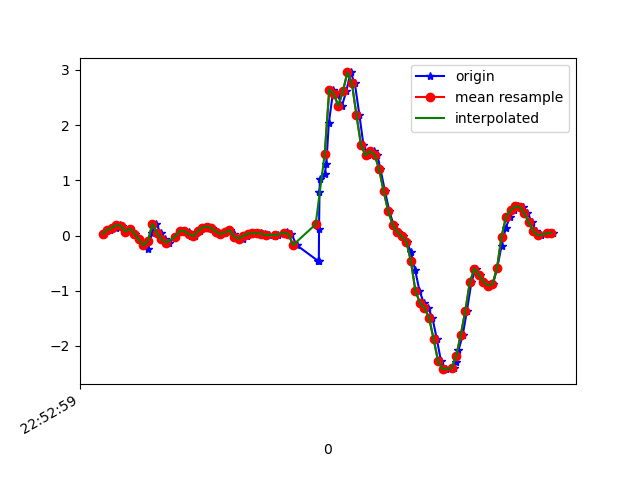

Data behind this chart, as committed beside it:
1617835979747, 531623369551723, 0.028791409, -0.08605418, -0.043885283
1617835979775, 531623388619419, 0.1045, -0.01153, -0.05488
1617835979799, 531623407662283, 0.1375, -0.2278, -0.06221
1617835979817, 531623426705163, 0.1864, -0.02375, -0.1147
1617835979826, 531623445772875, 0.1803, -0.4086, -0.07076
1617835979844, 531623464718203, 0.07155, -0.1679, -0.1257
1617835979863, 531623483751803, 0.1253, -0.2363, -0.07932
1617835979883, 531623502785387, 0.03368, -0.207, -0.09031
1617835979902, 531623521843819, -0.07017, 0.004354, -0.1135
1617835979920, 531623540877419, -0.1789, -0.4233, -0.06588
1617835979940, 531623559911019, -0.2485, -0.284, -0.1196
1617835979958, 531623578904587, 0.0459, -0.1496, -0.08298
1617835979977, 531623597960395, 0.2133, -0.3109, -0.07321
1617835979996, 531623616991371, 0.0459, -0.09094, -0.1123
1617835980015, 531623636022379, -0.0665, -0.3047, -0.001125
1617835980034, 531623655053387, -0.13, -0.2327, -0.01579
1617835980060, 531623674063019, -0.02252, 0.1094, -0.01456
1617835980086, 531623693091563, 0.07888, -0.3341, 0.03675
1617835980103, 531623712120139, 0.08255, -0.02008, -0.05977
1617835980122, 531623731173547, 0.06789, 0.005576, -0.07443
1617835980132, 531623750202123, -0.01153, -0.09216, -0.09275
1617835980150, 531623769200587, -0.0103, -0.09705, -0.1184
1617835980168, 531623788252683, 0.074, -0.05918, -0.138
1617835980187, 531623807280011, 0.1449, -0.01642, -0.1404
1617835980206, 531623826307211, 0.1607, 0.02757, -0.127
1617835980225, 531623845334475, 0.1339, 0.06544, -0.1001
1617835980244, 531623864361739, 0.07033, 0.07888, -0.07076
1617835980263, 531623883389387, 0.0239, 0.08499, -0.04266
1617835980282, 531623902415755, 0.05567, 0.1058, -0.0109
1617835980301, 531623921442123, 0.09476, 0.1326, 9.7E-5
1617835980320, 531623940493323, 0.02757, 0.1204, -0.002346
1617835980339, 531623959519627, -0.06406, 0.08865, -0.0109
1617835980358, 531623978528139, -0.05673, 0.07888, -0.009677
1617835980377, 531623997553995, -0.00786, 0.0801, 9.7E-5
1617835980396, 531624016604555, 0.03123, 0.08865, 0.02087
1617835980416, 531624035630347, 0.04101, 0.08987, 0.04286
1617835980437, 531624054656139, 0.04223, 0.07644, 0.06974
1617835980456, 531624073642443, 0.03123, 0.052, 0.09906
1617835980476, 531624092691851, 0.01047, 0.02757, 0.1308
1617835980500, 531624111716491, -0.006639, -0.004198, 0.1638
1617835980515, 531624130741131, 0.01535, -0.0213, 0.1907
1617835980549, 531624149790603, 0.04467, -0.02375, 0.2334
1617835980553, 531624168815179, 0.05811, -0.01764, 0.2896
1617835980573, 531624187874882, 0.03001, 0.009241, 0.3666
1617835980596, 531624206897282, -0.174, 0.05078, 0.3972
1617835980692, 531624225944450, -0.4648, 0.05567, 0.2884
1617835980694, 531624244966786, -0.466, -0.01519, 0.07584
1617835980695, 531624263989122, 0.1155, -0.1117, -0.08665
1617835980697, 531624283056642, 0.7948, -0.1313, -0.2699
1617835980699, 531624302079490, 1.031, -0.2766, -0.5155
1617835980720, 531624321102466, 1.114, -0.8203, -0.8795
1617835980727, 531624340150018, 1.296, -1.68, -1.164
1617835980738, 531624359172866, 2.03, -2.396, -1.431
1617835980758, 531624378196354, 2.645, -2.969, -1.698
1617835980776, 531624397244034, 2.566, -3.57, -1.955
1617835980796, 531624416267010, 2.351, -4.084, -2.182
1617835980815, 531624435289730, 2.61, -4.305, -2.269
1617835980834, 531624454337410, 2.955, -4.263, -2.17
1617835980853, 531624473360386, 2.754, -4.106, -2.008
1617835980873, 531624492364418, 2.183, -3.822, -1.892
1617835980891, 531624511411714, 1.639, -3.489, -1.806
... 44 more rows
